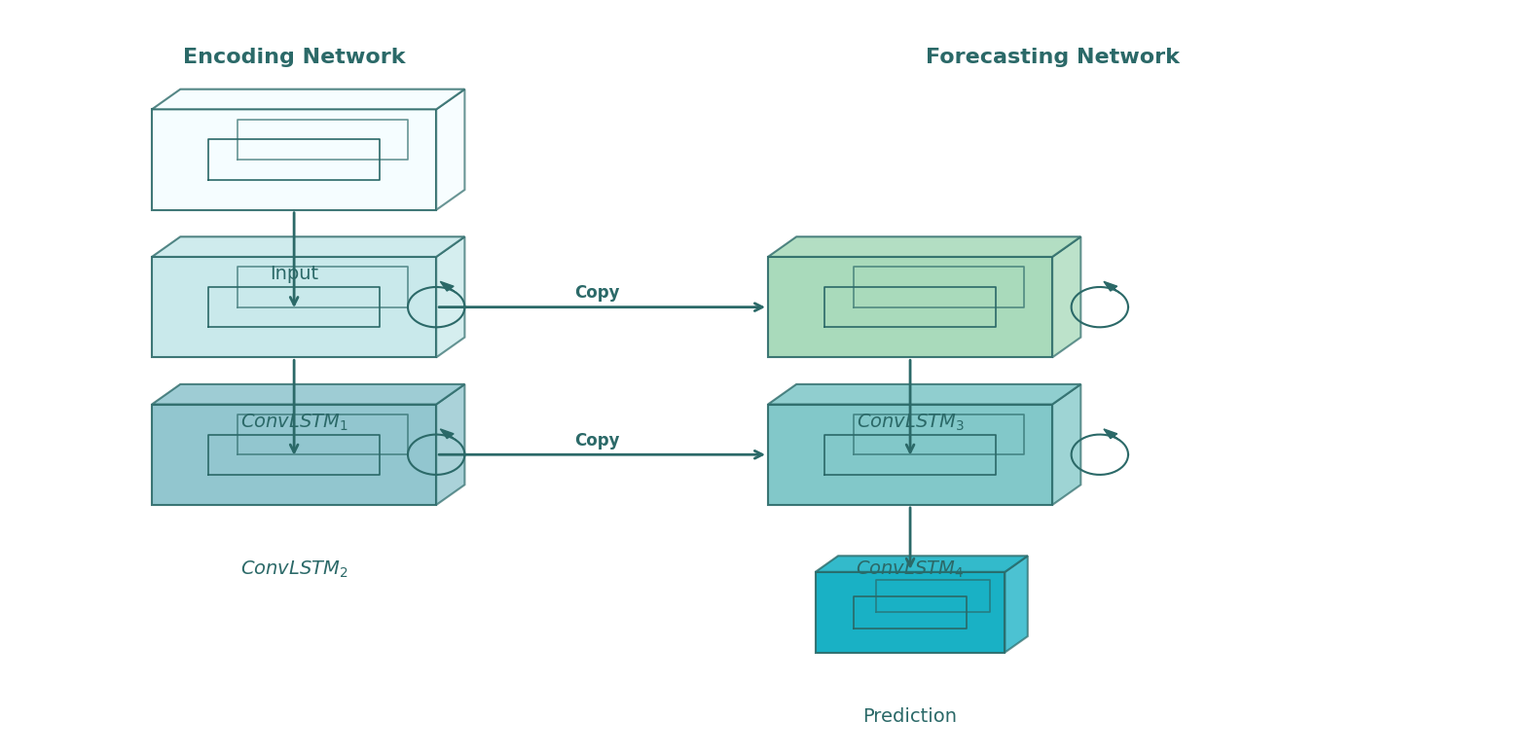

This figure's Python source:
import matplotlib.pyplot as plt
import numpy as np

# ===================== 全局样式设置（论文级规范）=====================
plt.rcParams['font.family'] = 'Times New Roman'
plt.rcParams['font.size'] = 14
plt.rcParams['figure.dpi'] = 200
plt.rcParams['figure.facecolor'] = 'white'
plt.rcParams['axes.edgecolor'] = 'none'

# 创建画布
fig, ax = plt.subplots(figsize=(16, 8))
ax.set_xlim(-1, 15)
ax.set_ylim(-1, 10)
ax.axis('off')

# ===================== 清新青色调色板（和原图一致）=====================
colors = {
    "input": "#F4FDFF",       # Input（最浅）
    "conv1": "#C4E7E9",       # ConvLSTM1（浅青）
    "conv2": "#86C0CA",       # ConvLSTM2（深青）
    "conv3": "#A0D6B4",       # ConvLSTM3（暖青）
    "conv4": "#75C2C3",       # ConvLSTM4（深青）
    "pred": "#00A9BF",        # Prediction（醒目碧青）
    "line": "#2B6968",        # 线条/箭头统一色
    "edge": "#2B6968"         # 边框色
}

# ===================== 核心函数：高真实感立体长方体 =====================
def draw_3d_box(x, y, w, h, d, color, label, label_y_offset=-0.8):
    """
    绘制更真实的立体长方体
    x,y: 长方体正面左下角坐标
    w: 正面宽度, h: 正面高度, d: 深度（立体效果）
    """
    # 1. 定义长方体8个顶点（更自然的透视）
    skew = d * 0.6  # 透视倾斜度
    vertices = np.array([
        # 正面（z=0）
        [x, y], [x+w, y], [x+w, y+h], [x, y+h],
        # 背面（z=d）
        [x+skew, y+skew], [x+w+skew, y+skew], 
        [x+w+skew, y+h+skew], [x+skew, y+h+skew]
    ])
    
    # 2. 绘制3个可见面（正面、右侧面、顶面），增强立体感
    # 正面
    ax.fill(vertices[[0,1,2,3],0], vertices[[0,1,2,3],1], 
            color=color, alpha=0.9, edgecolor=colors["edge"], linewidth=1.5)
    # 右侧面
    ax.fill(vertices[[1,5,6,2],0], vertices[[1,5,6,2],1], 
            color=color, alpha=0.7, edgecolor=colors["edge"], linewidth=1.5)
    # 顶面
    ax.fill(vertices[[3,2,6,7],0], vertices[[3,2,6,7],1], 
            color=color, alpha=0.8, edgecolor=colors["edge"], linewidth=1.5)
    
    # 3. 绘制内部特征小矩形（还原原图细节）
    cx, cy = x + w*0.2, y + h*0.3
    cw, ch = w*0.6, h*0.4
    ax.plot([cx, cx+cw, cx+cw, cx, cx],
            [cy, cy, cy+ch, cy+ch, cy],
            color=colors["edge"], linewidth=1.2)
    # 小矩形的立体透视
    ax.plot([cx+skew, cx+cw+skew, cx+cw+skew, cx+skew, cx+skew],
            [cy+skew, cy+skew, cy+ch+skew, cy+ch+skew, cy+skew],
            color=colors["edge"], linewidth=1.2, alpha=0.7)
    
    # 4. 文字标注（远离图形，无遮挡）
    ax.text(x + w/2, y + label_y_offset, label, 
            fontsize=14, ha='center', va='top', 
            weight='medium', color=colors["line"])

# ===================== 箭头绘制函数（干净实线，无圆圈）=====================
def draw_arrow(x1, y1, x2, y2, color=colors["line"], lw=2, arrowstyle='->'):
    ax.annotate('', xy=(x2, y2), xytext=(x1, y1),
                arrowprops=dict(arrowstyle=arrowstyle, color=color, lw=lw))

# ===================== 层内时间循环箭头 =====================
def draw_loop(x, y, color=colors["line"]):
    # 绘制环形箭头，更精致
    theta = np.linspace(0, 2*np.pi, 50)
    r = 0.3
    ax.plot(x + r*np.cos(theta), y + r*np.sin(theta), 
            color=color, linewidth=1.5)
    # 箭头头部
    ax.arrow(x + r*np.cos(np.pi/4), y + r*np.sin(np.pi/4),
             -r*np.sin(np.pi/4)*0.3, r*np.cos(np.pi/4)*0.3,
             head_width=0.1, color=color)

# ===================== 1. 绘制编码网络（左侧）=====================
ax.text(2, 9.2, "Encoding Network", 
        fontsize=16, ha='center', weight='bold', color=colors["line"])

# Input（最上层）
draw_3d_box(x=0.5, y=7, w=3, h=1.5, d=0.5, 
            color=colors["input"], label="Input", label_y_offset=-0.8)

# ConvLSTM1（中间层）
draw_3d_box(x=0.5, y=4.8, w=3, h=1.5, d=0.5, 
            color=colors["conv1"], label="$ConvLSTM_1$", label_y_offset=-0.8)
draw_loop(x=3.5, y=5.55)  # 层内循环箭头

# ConvLSTM2（最下层）
draw_3d_box(x=0.5, y=2.6, w=3, h=1.5, d=0.5, 
            color=colors["conv2"], label="$ConvLSTM_2$", label_y_offset=-0.8)
draw_loop(x=3.5, y=3.35)  # 层内循环箭头

# ===================== 2. 绘制解码网络（右侧）=====================
ax.text(10, 9.2, "Forecasting Network", 
        fontsize=16, ha='center', weight='bold', color=colors["line"])

# ConvLSTM3（上层）
draw_3d_box(x=7, y=4.8, w=3, h=1.5, d=0.5, 
            color=colors["conv3"], label="$ConvLSTM_3$", label_y_offset=-0.8)
draw_loop(x=10.5, y=5.55)  # 层内循环箭头

# ConvLSTM4（中层）
draw_3d_box(x=7, y=2.6, w=3, h=1.5, d=0.5, 
            color=colors["conv4"], label="$ConvLSTM_4$", label_y_offset=-0.8)
draw_loop(x=10.5, y=3.35)  # 层内循环箭头

# Prediction（最下层，醒目）
draw_3d_box(x=7.5, y=0.4, w=2, h=1.2, d=0.4, 
            color=colors["pred"], label="Prediction", label_y_offset=-0.8)

# ===================== 3. 全链路箭头（删除圆圈，干净实线）=====================
# 编码网络内部箭头（Input→Conv1→Conv2）
draw_arrow(x1=2, y1=7, x2=2, y2=5.5)    # Input → ConvLSTM1
draw_arrow(x1=2, y1=4.8, x2=2, y2=3.3)  # ConvLSTM1 → ConvLSTM2

# Copy箭头（编码→解码，删除圆圈，纯实线）
draw_arrow(x1=3.5, y1=5.55, x2=7, y2=5.55, lw=2)  # Conv1 → Conv3
ax.text(5.2, 5.7, "Copy", fontsize=12, ha='center', weight='bold', color=colors["line"])

draw_arrow(x1=3.5, y1=3.35, x2=7, y2=3.35, lw=2)  # Conv2 → Conv4
ax.text(5.2, 3.5, "Copy", fontsize=12, ha='center', weight='bold', color=colors["line"])

# 解码网络内部箭头（Conv3→Conv4→Prediction）
draw_arrow(x1=8.5, y1=4.8, x2=8.5, y2=3.3)  # ConvLSTM3 → ConvLSTM4
draw_arrow(x1=8.5, y1=2.6, x2=8.5, y2=1.6)  # ConvLSTM4 → Prediction

# ===================== 最终布局优化 =====================
plt.tight_layout()
plt.show()
